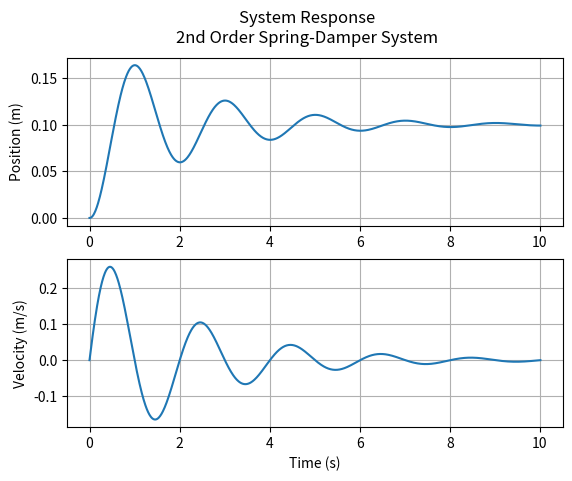

Here is the Python script that generated this plot:
import numpy as np
import matplotlib.pyplot as plt

m = 1
b = 1.0
k = 10.0

A = np.array([[-b/m, -k/m],[1,0]])
B = np.array([1/m, 0])
f = 1.0
dt = 0.01
tEnd = 10.0

T = 0.0
X = np.array([0,0])
Time = [T]
Velocity = [X[0]]
Position = [X[1]]

while (T < tEnd):
  T = T + dt
  Xdot = np.matmul(A,X) + B*f
  X = X + Xdot * dt
  Time.append(T)
  Velocity.append(X[0])
  Position.append(X[1])

fig, axs = plt.subplots(2)
fig.suptitle('System Response\n2nd Order Spring-Damper System')
axs[0].plot(Time, Position)
axs[0].set_ylabel("Position (m)")
axs[0].grid(True)
axs[1].plot(Time, Velocity)
axs[1].set_ylabel("Velocity (m/s)")
axs[1].set_xlabel("Time (s)")
axs[1].grid(True)

plt.show()